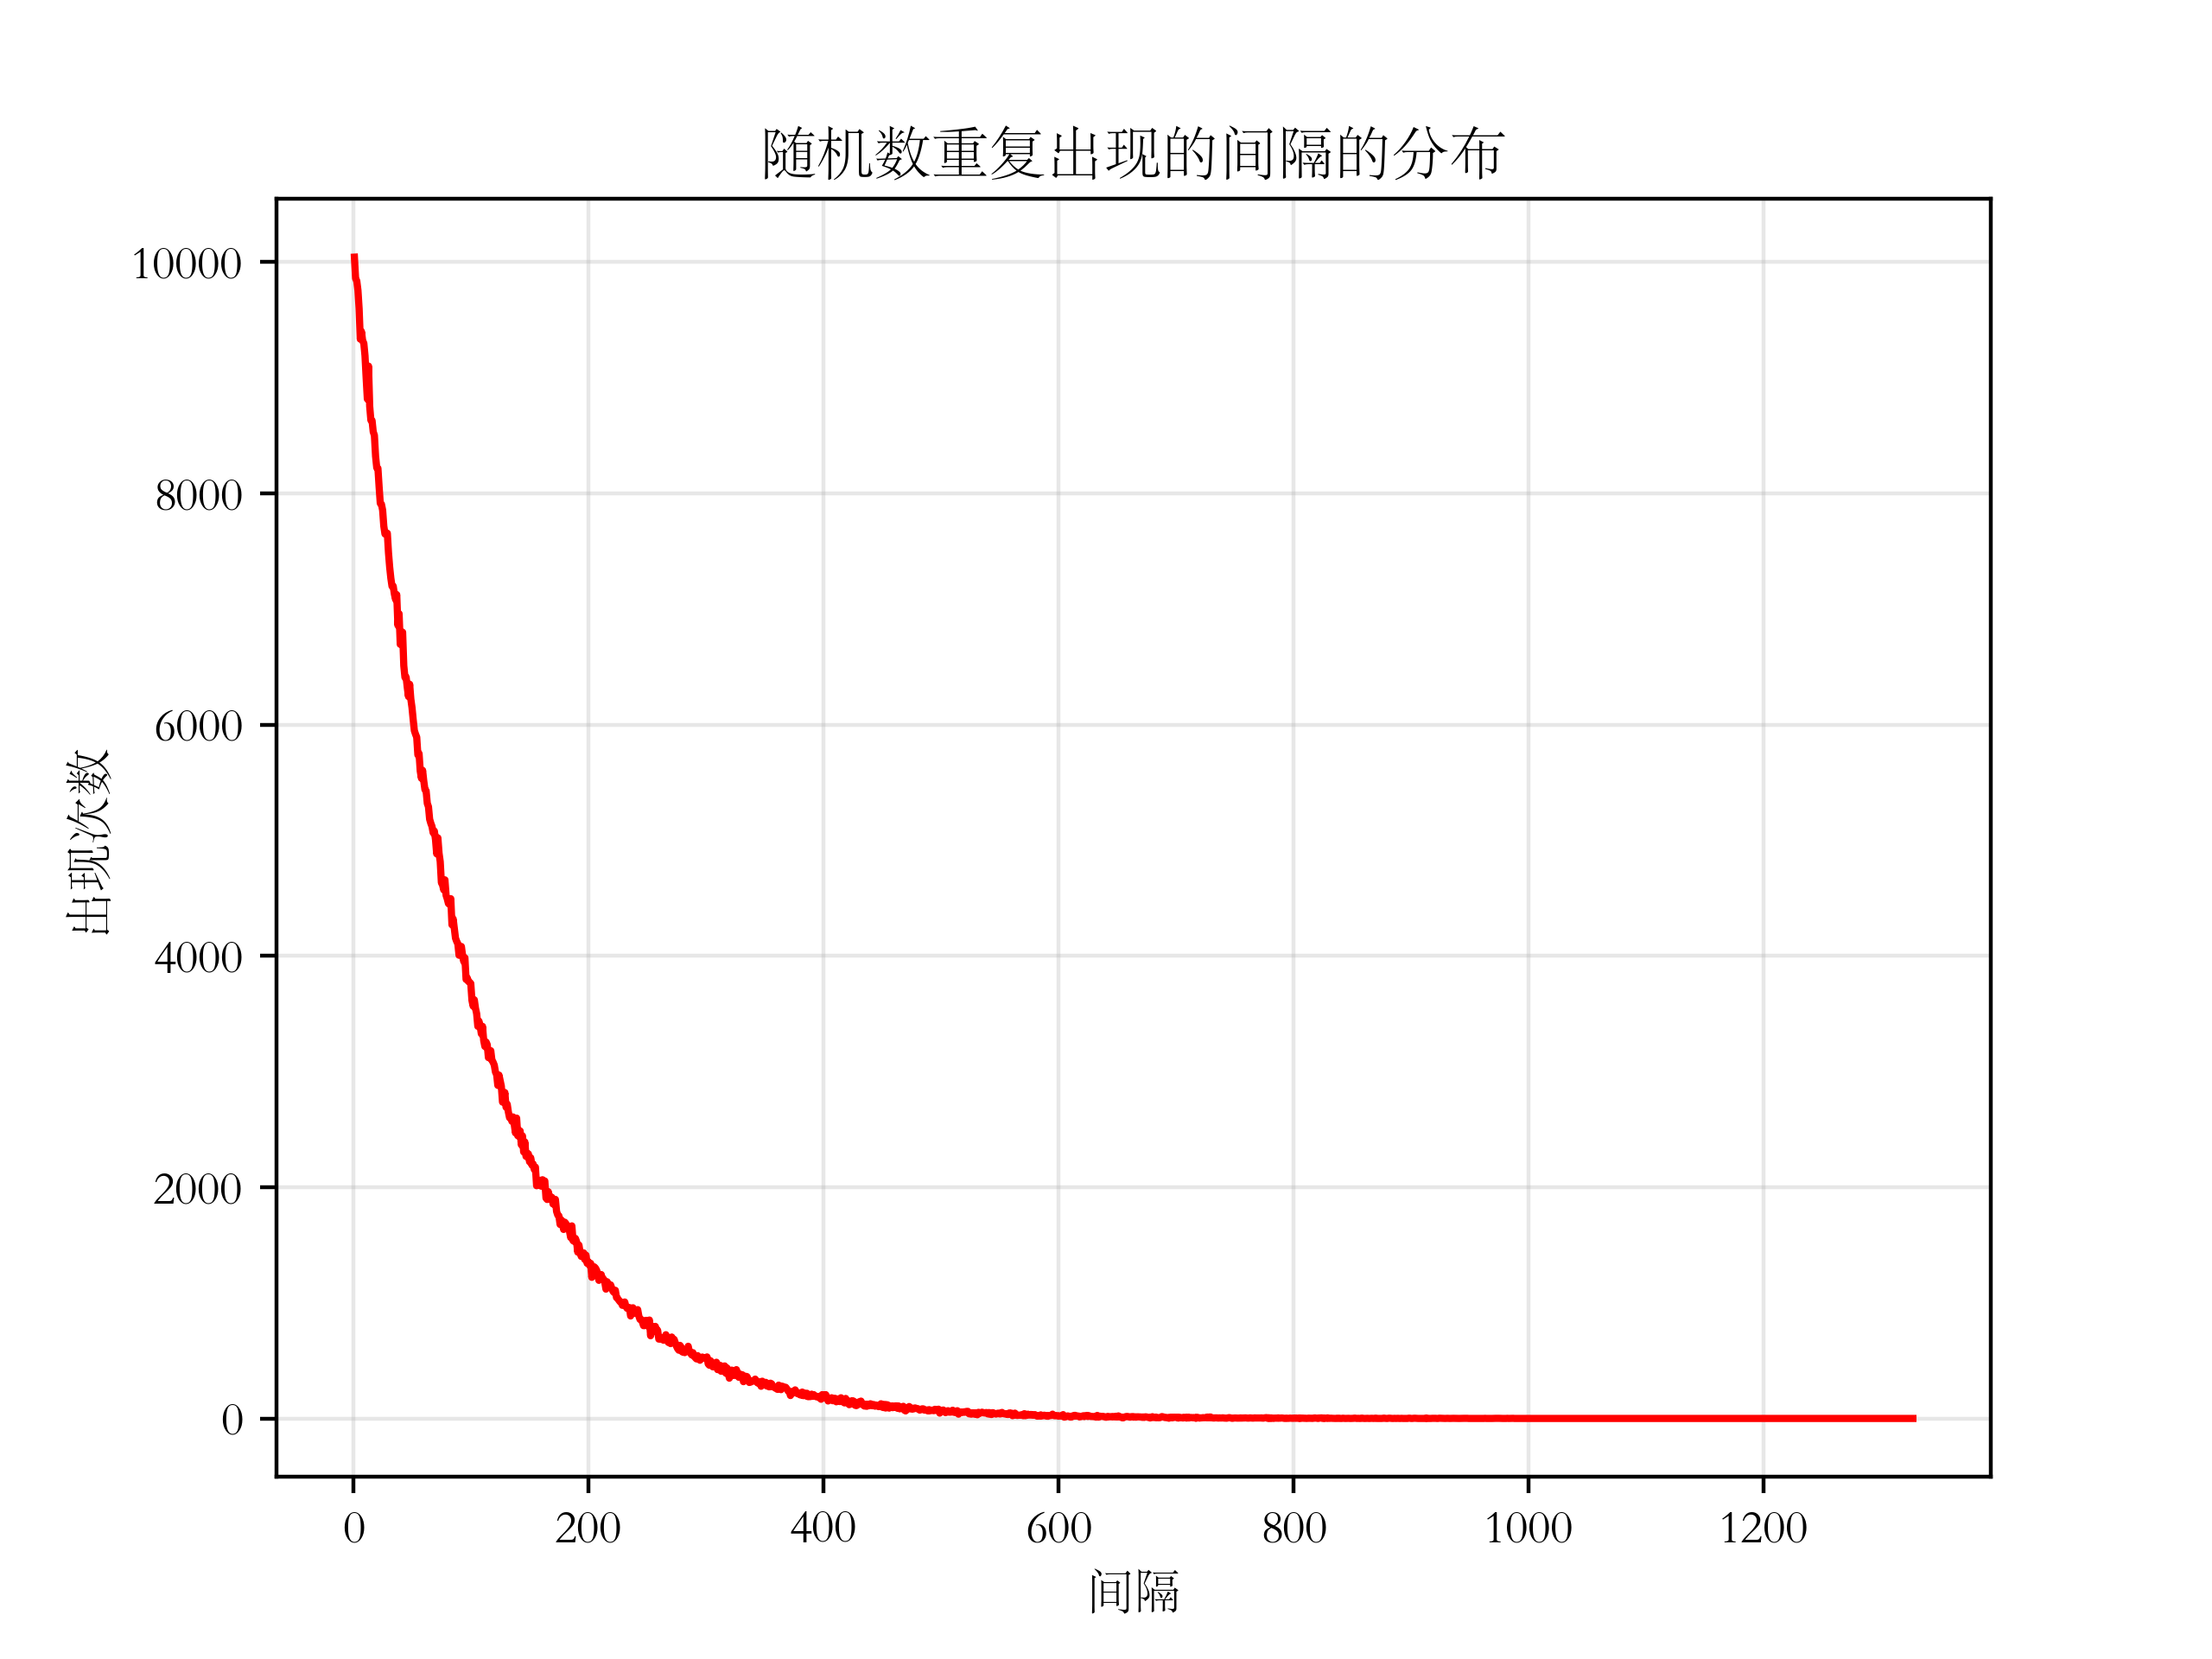

Values plotted in this chart, from the file beside it:
间隔, 出现次数
1, 10042
2, 9858
3, 9836
4, 9755
5, 9595
6, 9333
7, 9399
8, 9319
9, 9297
10, 9190
11, 8994
12, 8815
13, 9100
14, 8751
15, 8632
16, 8629
17, 8532
18, 8501
19, 8320
20, 8221
21, 8216
22, 8057
23, 7914
24, 7905
25, 7854
26, 7716
27, 7648
28, 7648
29, 7655
30, 7484
31, 7360
32, 7265
33, 7196
34, 7197
35, 7129
36, 7082
37, 7124
38, 6858
39, 6959
40, 6694
41, 6798
42, 6799
43, 6510
44, 6408
45, 6410
46, 6319
47, 6243
48, 6349
49, 6221
50, 6147
51, 6043
52, 5948
53, 5917
54, 5892
55, 5737
56, 5750
57, 5599
58, 5536
59, 5605
60, 5513
... 903 more rows
